Photos from the image-classification dataset "cnn_dataset" in the GitHub repository FarizStywan/Sistem-Deteksi-Hama-Cabai. Its 3 classes are: bercak, keriting, menguning.

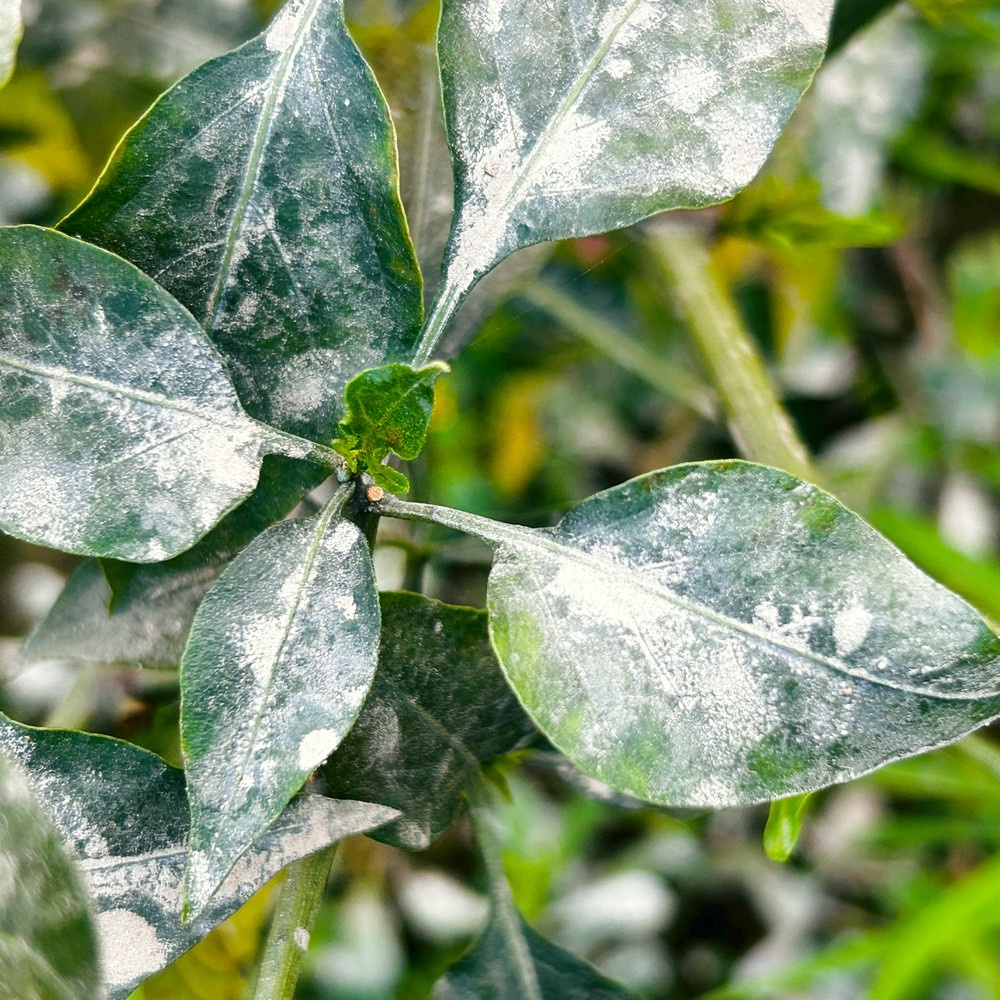
Label: bercak

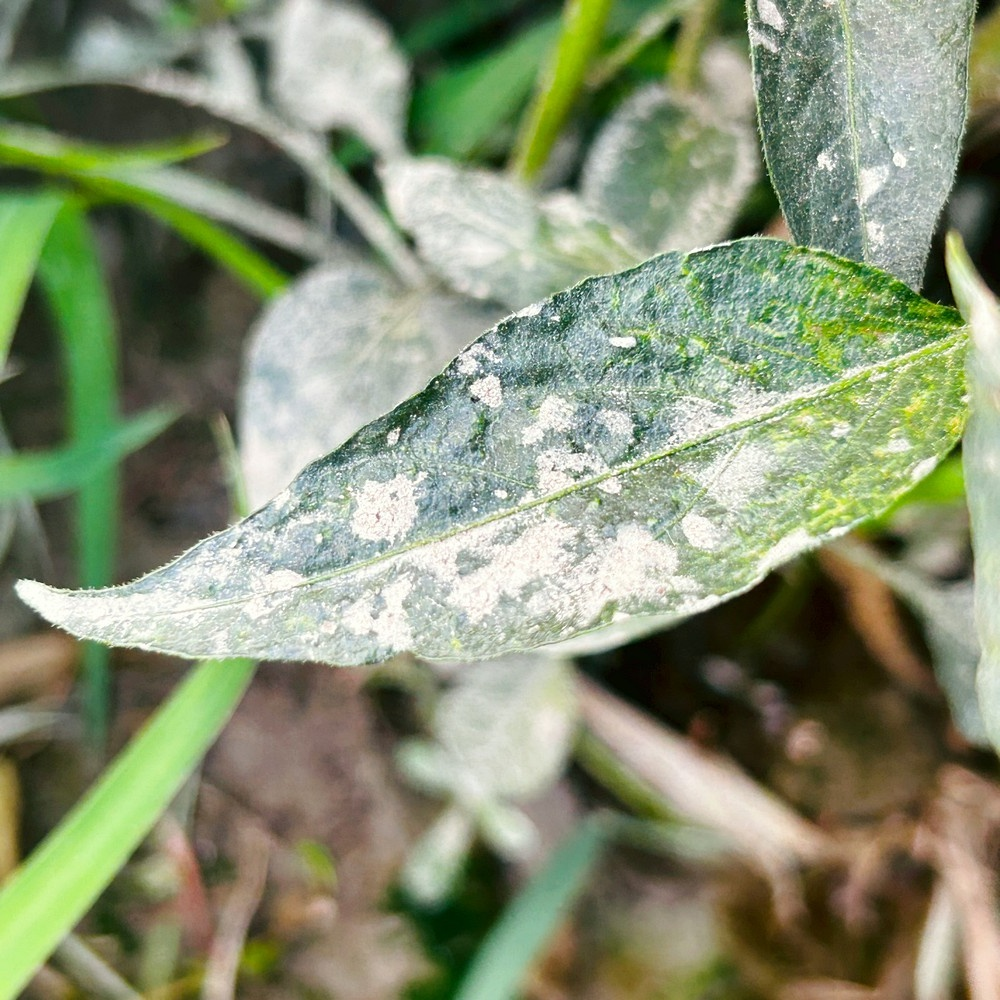
Label: bercak

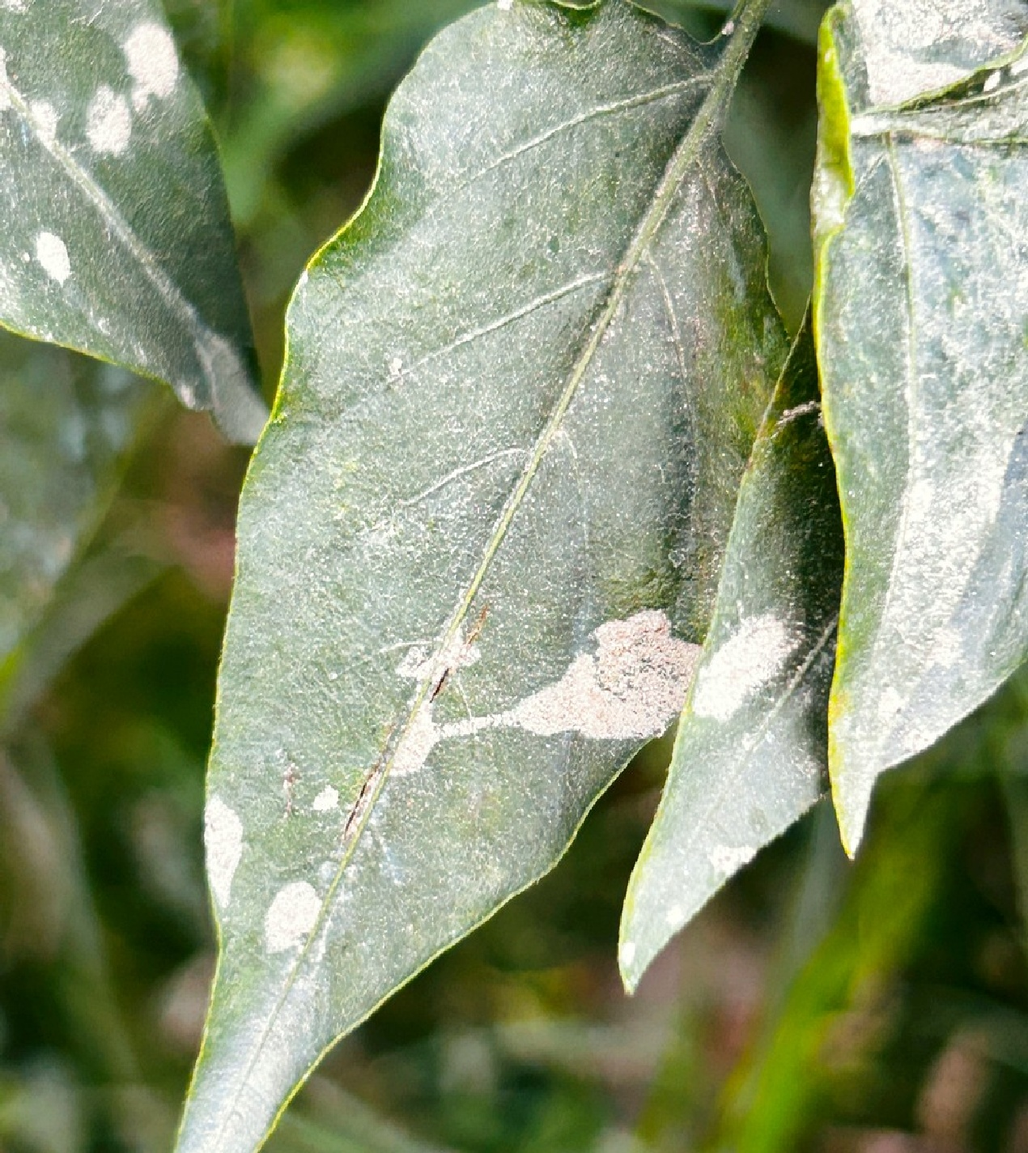
Label: bercak

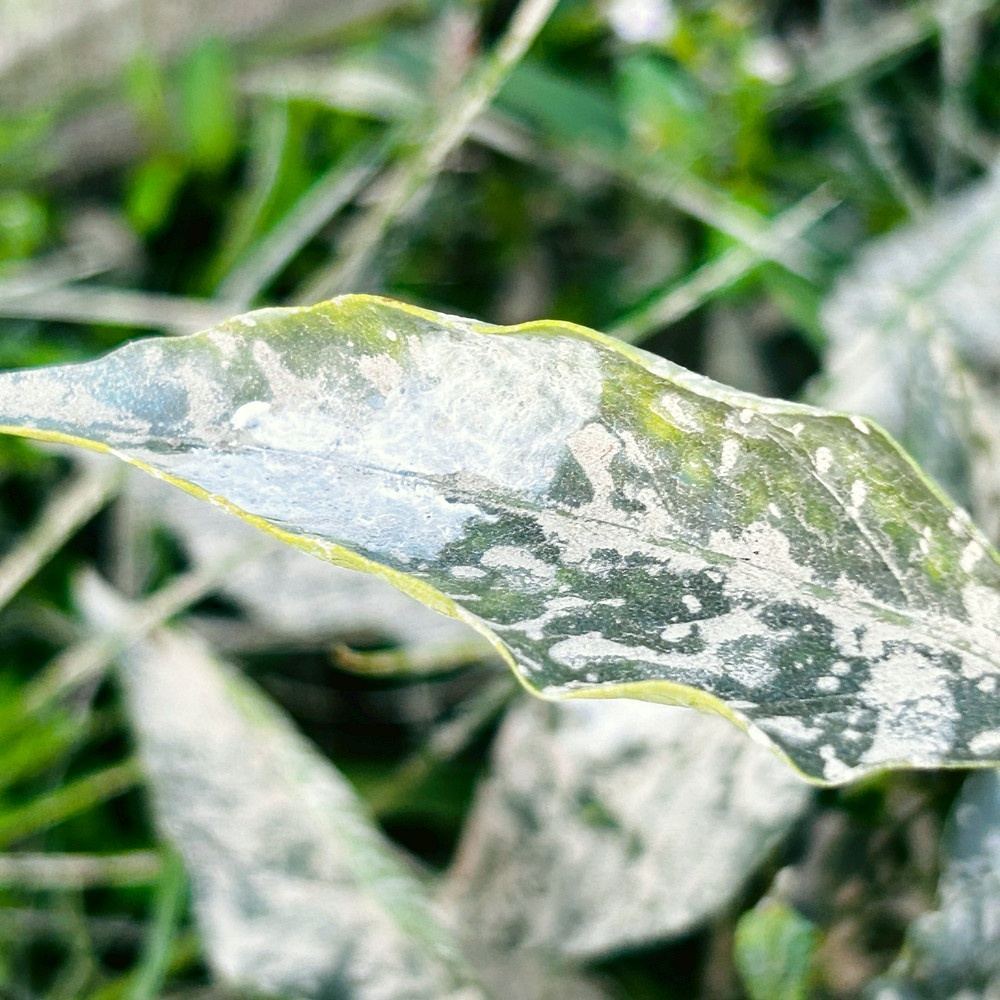
Label: bercak

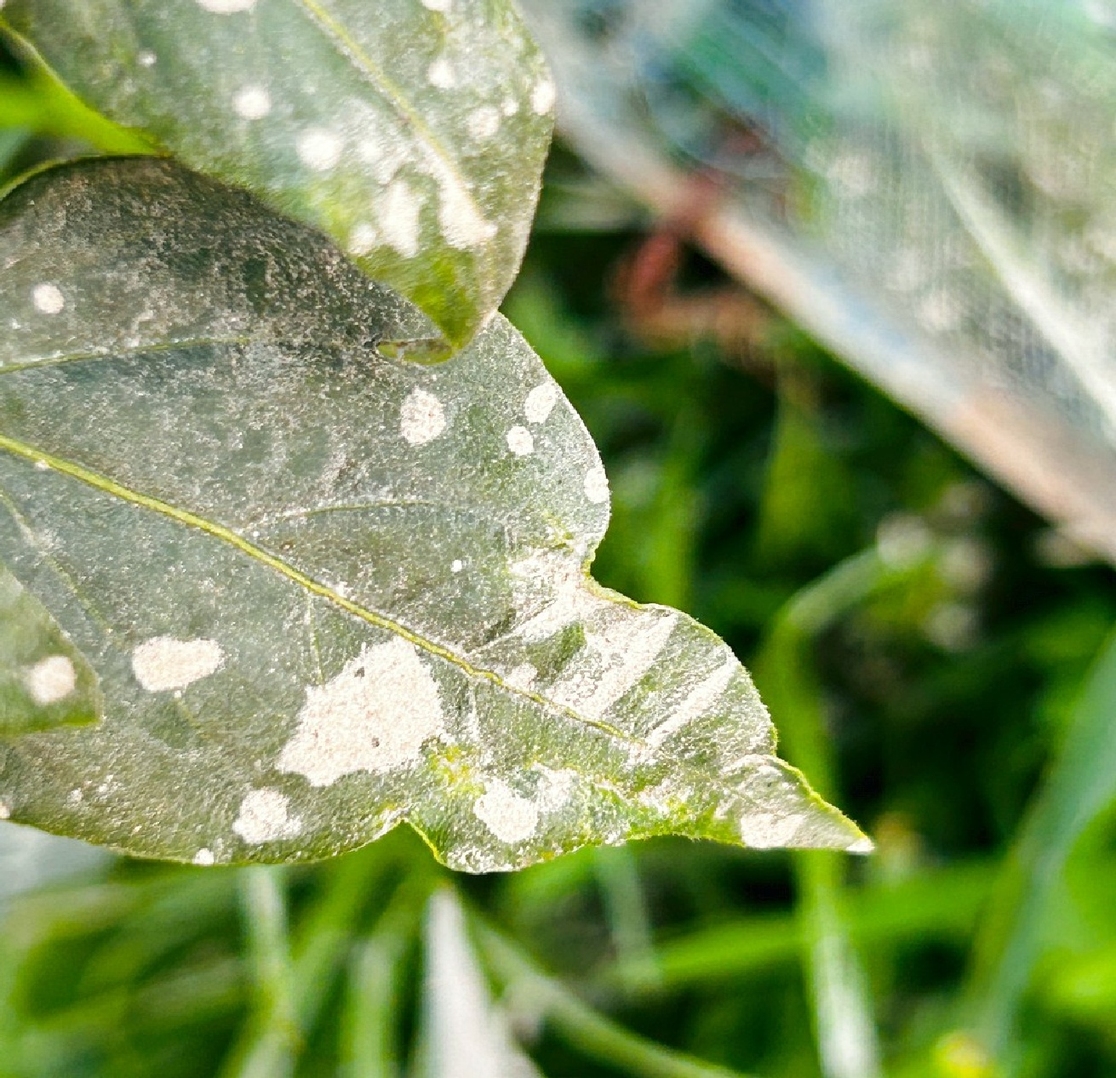
Label: bercak

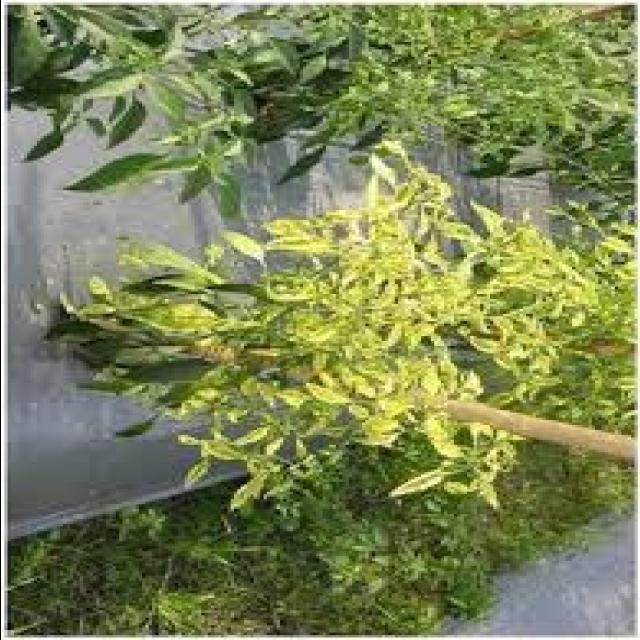
Label: keriting
